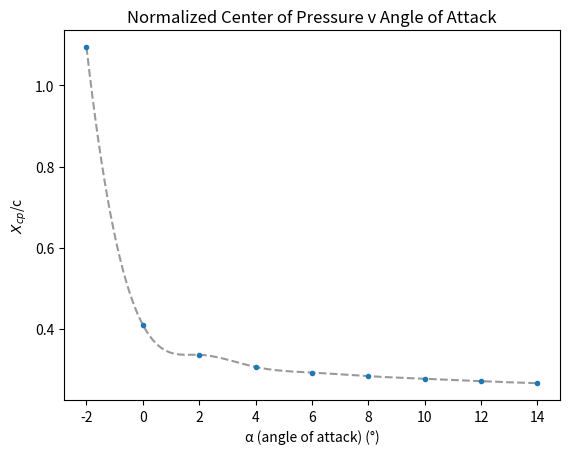

Write the Python code that produced this figure.
import numpy as np
import matplotlib.pyplot as plt
import math
from scipy.interpolate import make_interp_spline, BSpline

alpha = np.array([-2.0,0.0,2.0,4.0,6.0,8.0,10.0,12.0,14.0])
c_l = np.array([0.05, 0.25, 0.44, 0.64, 0.85, 1.08, 1.26, 1.43, 1.56])
c_d = np.array([0.006, 0.006, 0.006, 0.007, 0.0075, 0.0092, 0.0115, 0.0150, 0.0186])
c_mc_4 = np.array([-0.042, -0.040, -0.038, -0.036, -0.036, -0.036, -0.034, -0.030, -0.025])


c_n = np.array([])
for i in range (0, len(c_mc_4)):
    x = c_l.item(i)*np.cos(math.radians(alpha[i]))+c_d.item(i)*np.sin(math.radians(alpha[i]))
    c_n = np.append(c_n, [x])

x_cp_c = np.array([])
for i in range (0, len(c_mc_4)):
    y = 1/4-c_mc_4.item(i)/c_n.item(i)
    x_cp_c = np.append(x_cp_c, [y])

#print(x_cp_c)

x_new = np.linspace(-2,14,300)
spl = make_interp_spline(alpha, x_cp_c, k=3)
y_new = spl(x_new)

plt.plot(x_new,y_new, "--", alpha = 0.4, color = 'black')
plt.plot(alpha,x_cp_c, ".")

plt.xlabel("\u03B1 (angle of attack) (\u00b0)")
plt.ylabel("$X_{cp}$/c")
plt.title('Normalized Center of Pressure v Angle of Attack')

plt.savefig("Problem 1.6.png")
